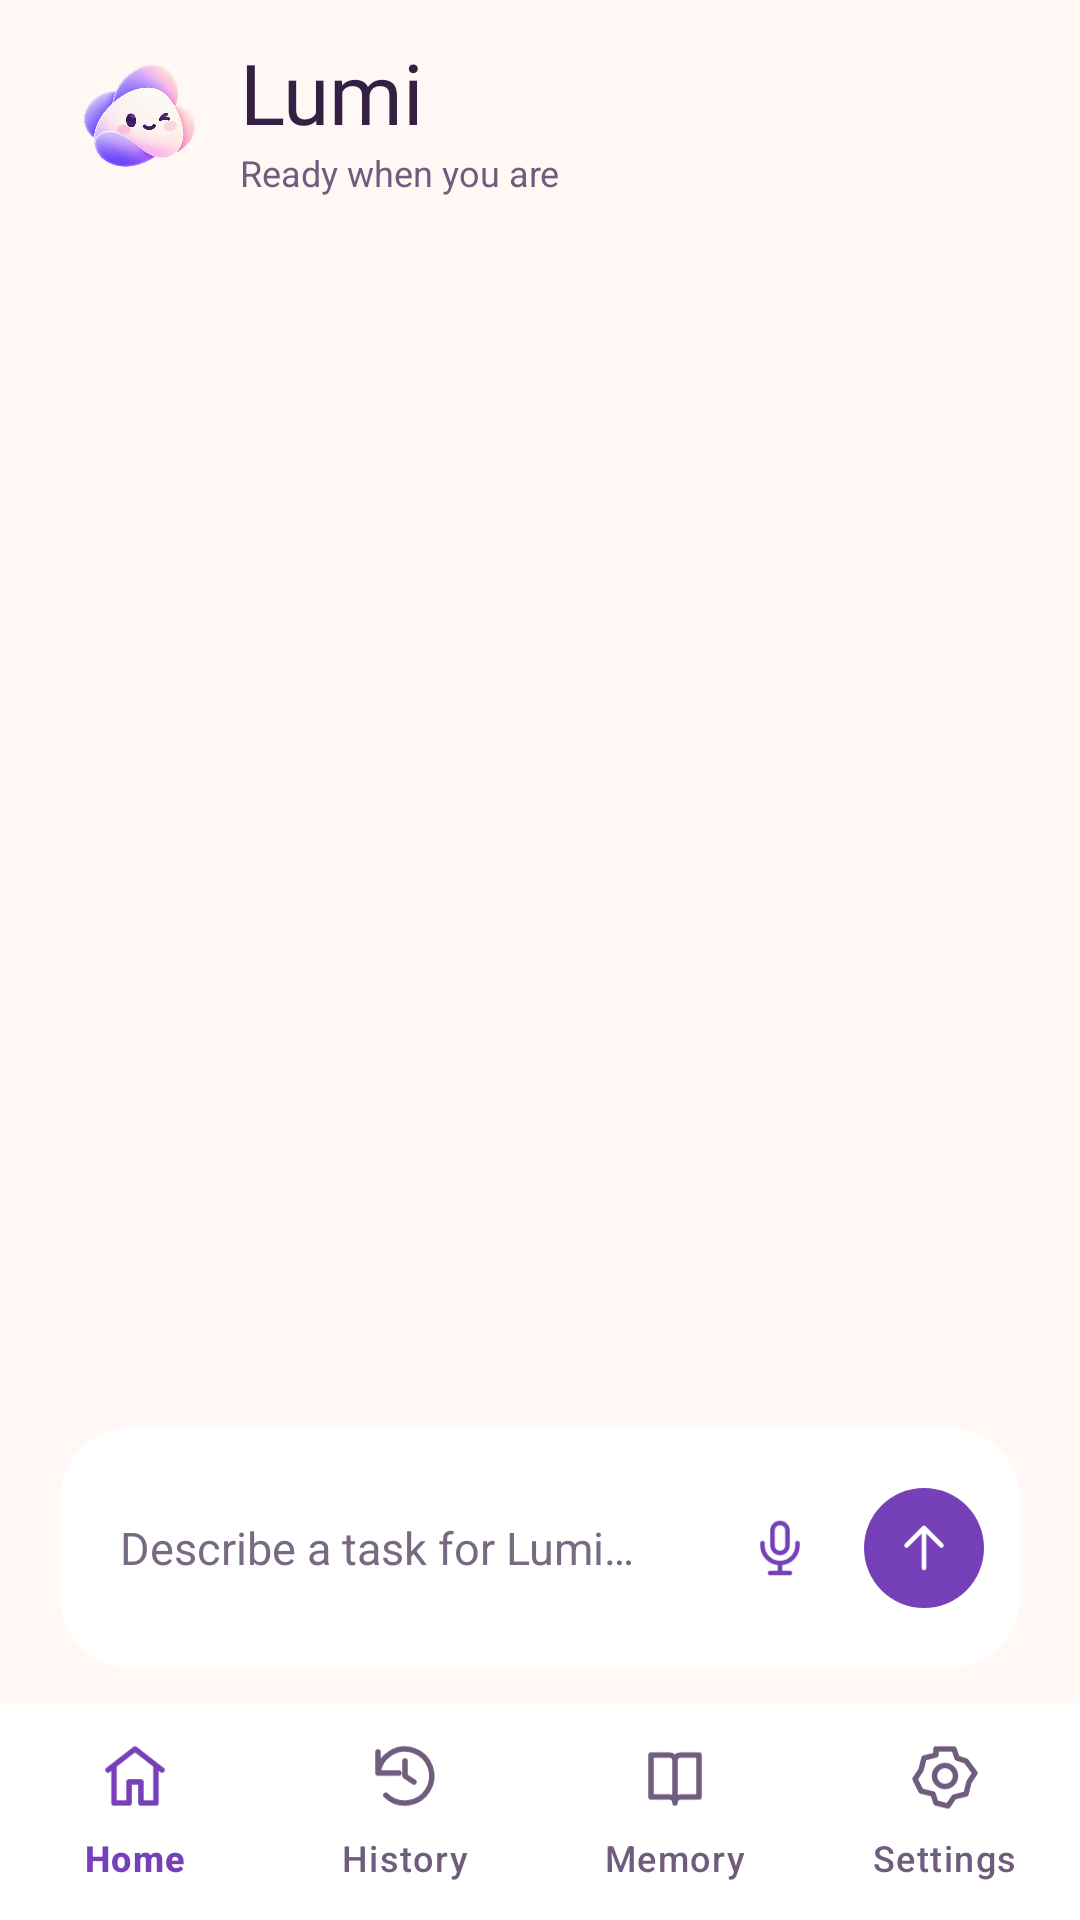

Write the Android layout XML for this screen, with the resource values it uses.
<!-- AndroidManifest.xml: activity theme Theme.OpenCyvis.NoActionBar -->
<!-- res/layout/activity_control_panel.xml -->
<?xml version="1.0" encoding="utf-8"?>
<LinearLayout xmlns:android="http://schemas.android.com/apk/res/android"
    xmlns:app="http://schemas.android.com/apk/res-auto"
    android:layout_width="match_parent" android:layout_height="match_parent"
    android:orientation="vertical" android:background="@color/surface"
    android:fitsSystemWindows="true">

    <LinearLayout android:id="@+id/status_bar" android:layout_width="match_parent"
        android:layout_height="wrap_content" android:minHeight="72dp"
        android:orientation="horizontal" android:gravity="center_vertical"
        android:paddingHorizontal="24dp" android:paddingVertical="12dp">
        <ImageView android:layout_width="44dp" android:layout_height="44dp"
            android:src="@drawable/ic_ui_logo" android:importantForAccessibility="no"/>
        <LinearLayout android:layout_width="0dp" android:layout_height="wrap_content"
            android:layout_weight="1" android:orientation="vertical" android:layout_marginStart="12dp">
            <TextView android:layout_width="wrap_content" android:layout_height="wrap_content"
                android:text="@string/app_name" android:textColor="@color/on_surface"
                android:textSize="28sp" android:fontFamily="@font/lumi_wordmark" android:fontVariationSettings="'wght' 850"/>
            <TextView android:id="@+id/text_status" android:layout_width="match_parent"
                android:layout_height="wrap_content" android:text="@string/ui_ready"
                android:textColor="@color/on_surface_medium" android:textSize="12sp"
                android:maxLines="2" android:ellipsize="end" android:accessibilityLiveRegion="polite"/>
        </LinearLayout>
    </LinearLayout>

    <FrameLayout android:layout_width="match_parent" android:layout_height="0dp" android:layout_weight="1">
        <androidx.recyclerview.widget.RecyclerView android:id="@+id/recycler_chat"
            android:layout_width="match_parent" android:layout_height="match_parent"
            android:paddingHorizontal="20dp" android:paddingVertical="12dp" android:clipToPadding="false"/>
        <ScrollView android:id="@+id/routines_container" android:layout_width="match_parent"
            android:layout_height="match_parent" android:fillViewport="true" android:visibility="gone">
            <LinearLayout android:layout_width="match_parent" android:layout_height="wrap_content"
                android:orientation="vertical" android:paddingHorizontal="24dp" android:paddingBottom="16dp">
                <LinearLayout android:layout_width="match_parent" android:layout_height="wrap_content"
                    android:gravity="center_vertical" android:orientation="horizontal" android:paddingVertical="8dp">
                    <LinearLayout android:layout_width="0dp" android:layout_height="wrap_content"
                        android:layout_weight="1" android:orientation="vertical">
                        <TextView android:id="@+id/text_greeting" android:layout_width="match_parent"
                            android:layout_height="wrap_content" android:text="@string/greeting_morning"
                            android:textColor="@color/on_surface" android:textSize="28sp"
                            android:fontFamily="sans-serif-medium"/>
                        <TextView android:layout_width="match_parent" android:layout_height="wrap_content"
                            android:text="@string/ui_home_intro" android:textColor="@color/on_surface_medium"
                            android:textSize="15sp" android:lineSpacingExtra="3dp" android:layout_marginTop="8dp"/>
                    </LinearLayout>
                    <ImageView android:layout_width="132dp" android:layout_height="140dp"
                        android:src="@drawable/bg_ui_hero" android:importantForAccessibility="no"/>
                </LinearLayout>

                <TextView android:id="@+id/label_recommended" style="@style/OpenCyvis.Ui.Section"
                    android:layout_width="match_parent" android:layout_height="wrap_content"
                    android:text="@string/ui_recommended" android:layout_marginTop="16dp" android:layout_marginBottom="12dp"/>
                <LinearLayout android:id="@+id/card_recommended" android:layout_width="match_parent"
                    android:layout_height="wrap_content" android:minHeight="100dp" android:orientation="horizontal"
                    android:gravity="center_vertical" android:background="@drawable/bg_recommended_card"
                    android:padding="20dp" android:clickable="true" android:focusable="true">
                    <TextView android:id="@+id/recommended_icon" android:layout_width="44dp"
                        android:layout_height="48dp" android:gravity="center" android:textSize="28sp"
                        android:importantForAccessibility="no"/>
                    <LinearLayout android:layout_width="0dp" android:layout_height="wrap_content"
                        android:layout_weight="1" android:orientation="vertical" android:layout_marginHorizontal="12dp">
                        <TextView android:id="@+id/recommended_name" android:layout_width="match_parent"
                            android:layout_height="wrap_content" android:textColor="@color/on_surface"
                            android:textSize="16sp" android:fontFamily="sans-serif-medium"/>
                        <TextView android:id="@+id/recommended_desc" android:layout_width="match_parent"
                            android:layout_height="wrap_content" android:textColor="@color/on_surface_medium"
                            android:textSize="13sp" android:lineSpacingExtra="2dp" android:layout_marginTop="6dp"/>
                    </LinearLayout>
                    <ImageView android:layout_width="20dp" android:layout_height="20dp"
                        android:src="@drawable/ic_ui_arrow_forward" android:importantForAccessibility="no"/>
                </LinearLayout>

                <TextView style="@style/OpenCyvis.Ui.Section" android:layout_width="match_parent"
                    android:layout_height="wrap_content" android:text="@string/ui_quick_actions"
                    android:layout_marginTop="24dp" android:layout_marginBottom="12dp"/>
                <androidx.recyclerview.widget.RecyclerView android:id="@+id/recycler_routine_chips"
                    android:layout_width="match_parent" android:layout_height="wrap_content"
                    android:nestedScrollingEnabled="false" android:overScrollMode="never" android:clipToPadding="false"/>

                <TextView android:id="@+id/label_recent" style="@style/OpenCyvis.Ui.Section"
                    android:layout_width="match_parent" android:layout_height="wrap_content"
                    android:text="@string/ui_recent_tasks" android:layout_marginTop="24dp"
                    android:layout_marginBottom="12dp" android:visibility="gone"/>
                <LinearLayout android:id="@+id/container_recent_routines" android:layout_width="match_parent"
                    android:layout_height="wrap_content" android:orientation="vertical" android:visibility="gone"/>
            </LinearLayout>
        </ScrollView>
    </FrameLayout>

    <LinearLayout android:id="@+id/input_bar" android:layout_width="match_parent"
        android:layout_height="wrap_content" android:orientation="vertical"
        android:paddingHorizontal="20dp" android:paddingTop="8dp" android:paddingBottom="12dp">
        <LinearLayout android:id="@+id/action_buttons" android:layout_width="match_parent"
            android:layout_height="wrap_content" android:orientation="horizontal"
            android:gravity="center" android:visibility="gone" android:paddingBottom="10dp">
            <Button android:id="@+id/btn_view_operation" style="@style/OpenCyvis.Button.Custom"
                android:layout_width="0dp" android:layout_height="wrap_content" android:minHeight="48dp"
                android:layout_weight="1" android:layout_marginEnd="6dp" android:text="@string/ui_view_task"
                android:textSize="14sp" android:textColor="@color/on_brand_container"
                android:background="@drawable/bg_action_btn" android:textAllCaps="false"/>
            <Button android:id="@+id/btn_stop" style="@style/OpenCyvis.Button.Custom"
                android:layout_width="0dp" android:layout_height="wrap_content" android:minHeight="48dp"
                android:layout_weight="1" android:layout_marginStart="6dp" android:text="@string/ui_stop_task"
                android:textSize="14sp" android:textColor="@color/color_danger"
                android:background="@drawable/bg_action_btn_danger" android:textAllCaps="false"/>
        </LinearLayout>
        <LinearLayout android:layout_width="match_parent" android:layout_height="wrap_content"
            android:orientation="horizontal" android:gravity="center_vertical"
            android:background="@drawable/bg_ui_card" android:padding="8dp">
            <EditText android:id="@+id/edit_input" android:layout_width="0dp"
                android:layout_height="wrap_content" android:minHeight="64dp" android:layout_weight="1"
                android:hint="@string/ui_task_hint" android:inputType="textCapSentences|textMultiLine"
                android:background="@null" android:paddingHorizontal="12dp" android:paddingVertical="12dp"
                android:textSize="15sp" android:textColor="@color/on_surface" android:gravity="center_vertical"
                android:textColorHint="@color/on_surface_hint" android:maxLines="3"/>
            <com.google.android.material.button.MaterialButton android:id="@+id/btn_voice_input"
                style="@style/Widget.Material3.Button.IconButton" android:layout_width="48dp"
                android:layout_height="48dp" app:icon="@drawable/ic_ui_mic"
                app:iconTint="@color/color_accent" android:contentDescription="@string/ui_voice_input"/>
            <com.google.android.material.button.MaterialButton android:id="@+id/btn_send"
                style="@style/Widget.Material3.Button.IconButton.Filled" android:layout_width="48dp"
                android:layout_height="48dp" app:icon="@drawable/ic_ui_send" app:iconTint="@color/on_accent"
                app:backgroundTint="@color/color_accent" android:contentDescription="@string/ui_send"/>
        </LinearLayout>
    </LinearLayout>
    <include layout="@layout/view_bottom_navigation"/>
</LinearLayout>
<!-- res/layout/view_bottom_navigation.xml (included above) -->
<com.google.android.material.bottomnavigation.BottomNavigationView xmlns:android="http://schemas.android.com/apk/res/android" xmlns:app="http://schemas.android.com/apk/res-auto"
    android:id="@+id/bottom_navigation" android:layout_width="match_parent" android:layout_height="wrap_content"
    android:background="@color/surface_elevated" android:minHeight="72dp" app:elevation="0dp"
    app:itemIconTint="@color/ui_navigation" app:itemTextColor="@color/ui_navigation"
    app:itemActiveIndicatorStyle="@style/OpenCyvis.NavigationIndicator" app:itemIconSize="24dp"
    app:labelVisibilityMode="labeled" app:menu="@menu/main_navigation"/>
<!-- resources referenced by this layout -->
<resources>
  <color name="color_accent">#7540B8</color>
  <color name="color_danger">#B73552</color>
  <color name="on_accent">#FFFFFF</color>
  <color name="on_brand_container">#563080</color>
  <color name="on_surface">#352044</color>
  <color name="on_surface_hint">#796A84</color>
  <color name="on_surface_medium">#705D7D</color>
  <color name="surface">#FFF8F5</color>
  <color name="surface_elevated">#FFFFFF</color>
  <!-- drawable bg_action_btn (drawable) -->
  <ripple xmlns:android="http://schemas.android.com/apk/res/android" android:color="@color/surface_overlay_10">
      <item><shape android:shape="rectangle"><solid android:color="@color/brand_container"/><corners android:radius="16dp"/></shape></item>
  </ripple>
  <!-- drawable bg_recommended_card (drawable) -->
  <ripple xmlns:android="http://schemas.android.com/apk/res/android" android:color="@color/surface_overlay_10">
      <item><shape android:shape="rectangle"><solid android:color="@color/brand_container"/><corners android:radius="24dp"/></shape></item>
  </ripple>
  <!-- drawable bg_ui_card (drawable) -->
  <ripple xmlns:android="http://schemas.android.com/apk/res/android" android:color="@color/surface_overlay_10">
      <item><shape android:shape="rectangle"><solid android:color="@color/surface_elevated"/><corners android:radius="24dp"/></shape></item>
  </ripple>
  <!-- drawable bg_ui_hero (drawable) -->
  <layer-list xmlns:android="http://schemas.android.com/apk/res/android">
      <item android:width="136dp" android:height="136dp" android:gravity="center" android:drawable="@drawable/lumi_mascot" />
  </layer-list>
  <!-- drawable ic_ui_logo (drawable) -->
  <layer-list xmlns:android="http://schemas.android.com/apk/res/android">
      <item android:width="40dp" android:height="40dp" android:gravity="center" android:drawable="@drawable/lumi_mascot" />
  </layer-list>
  <string name="app_name">Lumi</string>
  <string name="greeting_morning">Good morning</string>
  <string name="ui_home_intro">What would you like to get done today?</string>
  <string name="ui_quick_actions">Try something</string>
  <string name="ui_ready">Ready when you are</string>
  <string name="ui_recent_tasks">Recent tasks</string>
  <string name="ui_recommended">Pick up a routine</string>
  <string name="ui_send">Send</string>
  <string name="ui_stop_task">Stop task</string>
  <string name="ui_task_hint">Describe a task for Lumi…</string>
  <string name="ui_view_task">View task</string>
  <string name="ui_voice_input">Voice input</string>
  <style name="OpenCyvis.Button.Custom" parent="Widget.Material3.Button.TextButton">
          <item name="backgroundTint">@null</item>
          <item name="android:stateListAnimator">@null</item>
          <item name="android:insetTop">0dp</item>
          <item name="android:insetBottom">0dp</item>
          <item name="android:minWidth">0dp</item>
          <item name="android:minHeight">0dp</item>
      </style>
  <style name="OpenCyvis.NavigationIndicator" parent="Widget.Material3.BottomNavigationView.ActiveIndicator"><item name="android:color">@color/brand_container</item></style>
  <style name="OpenCyvis.Ui.Section" parent="TextAppearance.Material3.TitleMedium"><item name="android:textSize">18sp</item><item name="android:textColor">@color/on_surface</item><item name="android:fontFamily">sans-serif-medium</item></style>
  <color name="surface_overlay_10">#1A000000</color>
  <color name="brand_container">#F0E7FC</color>
  <color name="outline">#E5DAEC</color>
  <style name="ThemeOverlay.OpenCyvis.AlertDialog" parent="ThemeOverlay.Material3.Dialog.Alert">
          <item name="colorPrimary">@color/dialog_action</item>
          <item name="colorAccent">@color/dialog_action</item>
          <item name="android:colorAccent">@color/dialog_action</item>
      </style>
  <color name="dialog_action">#7540B8</color>
</resources>
